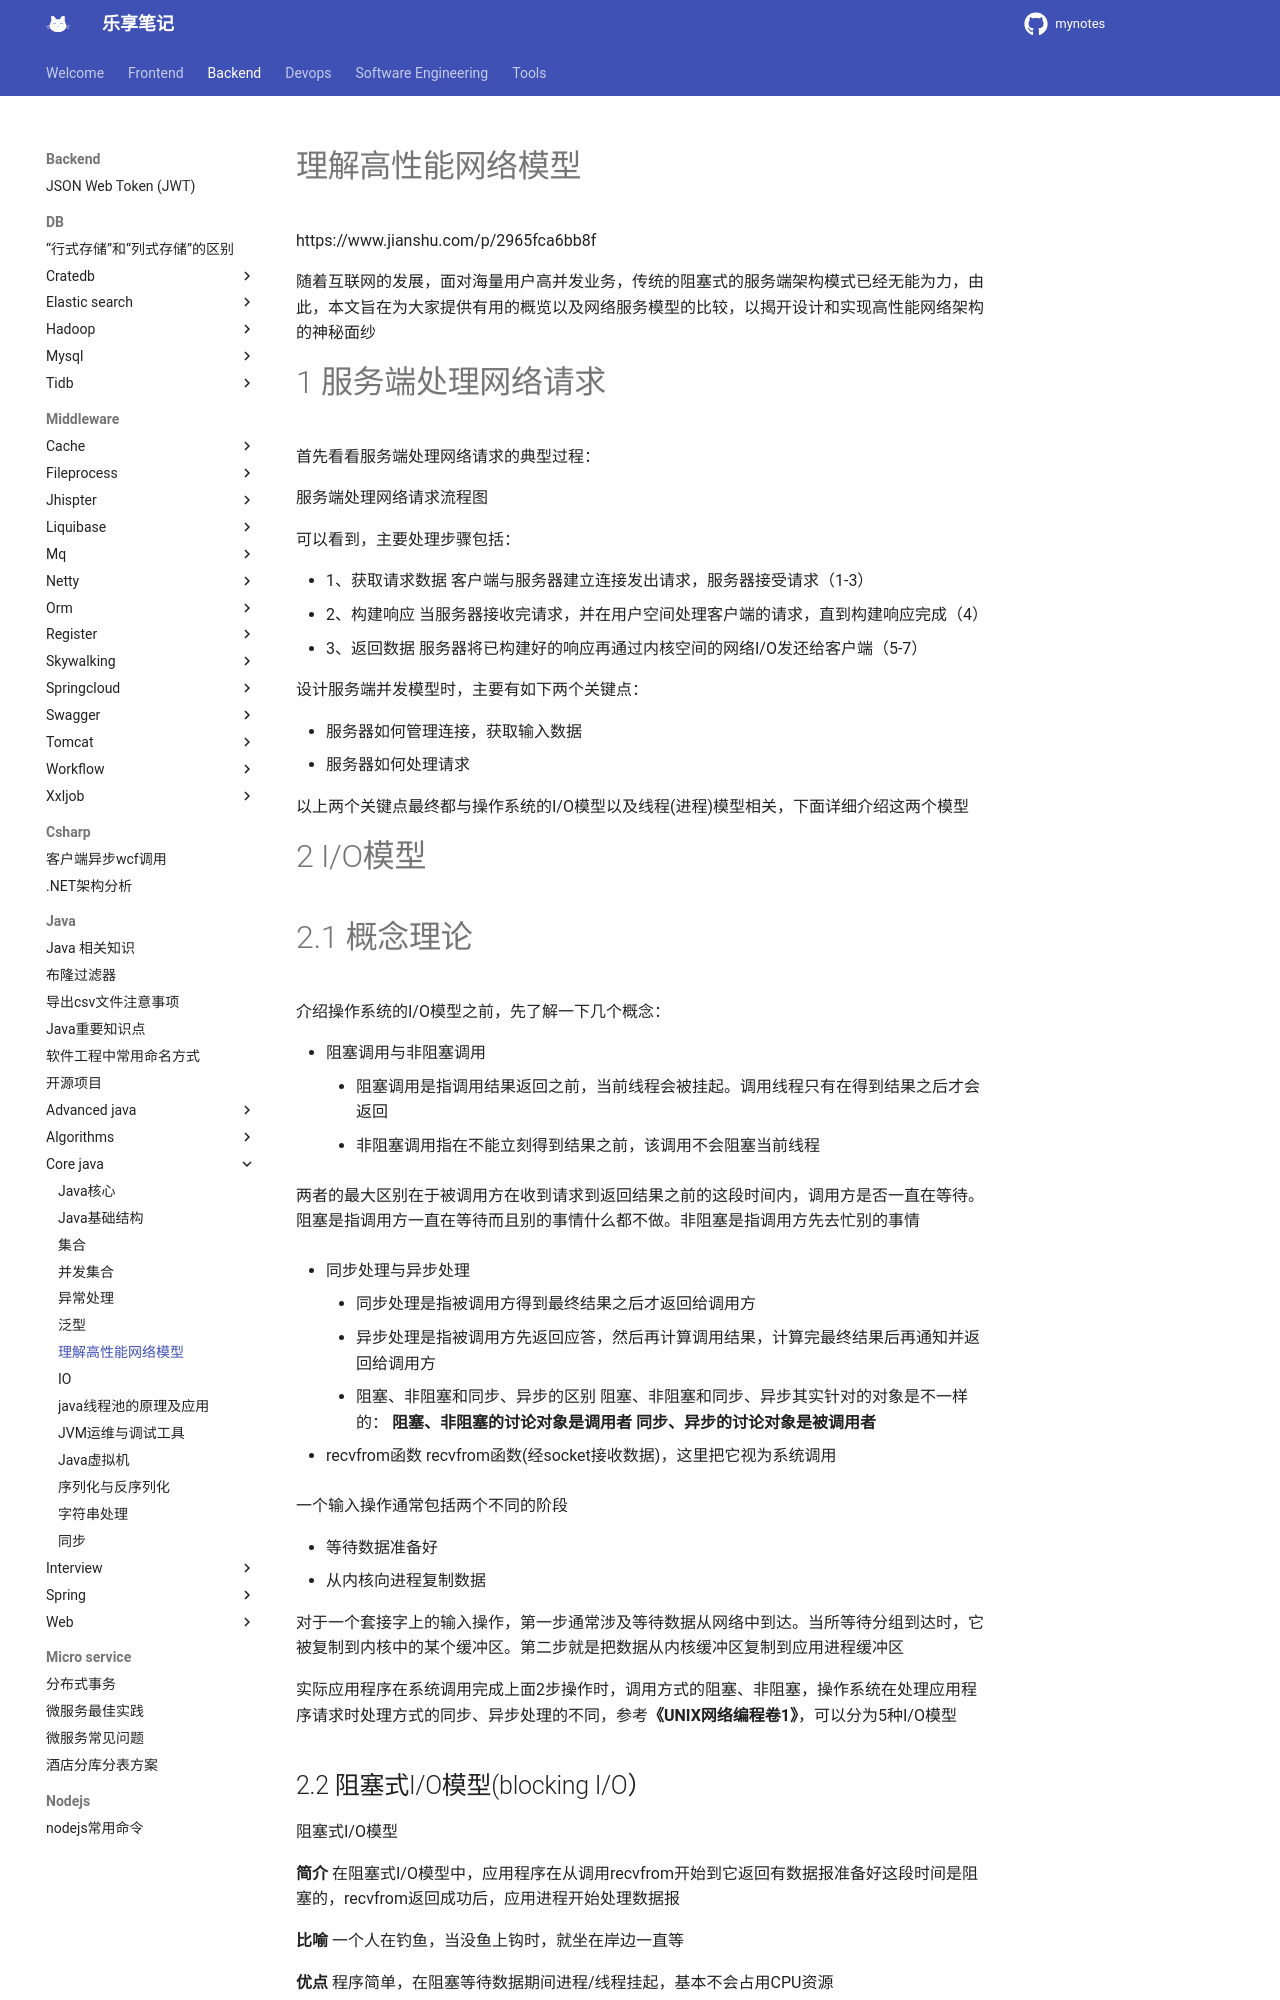

repository: jesshaw/mynotes · page: v1.3/Backend/java/core-java/high-performance-network-model/index.html · generator: mkdocs

# 理解高性能网络模型

https://www.jianshu.com/p/2965fca6bb8f


随着互联网的发展，面对海量用户高并发业务，传统的阻塞式的服务端架构模式已经无能为力，由此，本文旨在为大家提供有用的概览以及网络服务模型的比较，以揭开设计和实现高性能网络架构的神秘面纱

1 服务端处理网络请求
===========

首先看看服务端处理网络请求的典型过程：

![](//upload-images.jianshu.io/upload_images/5618238-2f17f68f6a10a045.png?imageMogr2/auto-orient/strip|imageView2/2/w/1200/format/webp)服务端处理网络请求流程图

可以看到，主要处理步骤包括：

-   1、获取请求数据
    客户端与服务器建立连接发出请求，服务器接受请求（1-3）
-   2、构建响应
    当服务器接收完请求，并在用户空间处理客户端的请求，直到构建响应完成（4）
-   3、返回数据
    服务器将已构建好的响应再通过内核空间的网络I/O发还给客户端（5-7）

设计服务端并发模型时，主要有如下两个关键点：

-   服务器如何管理连接，获取输入数据
-   服务器如何处理请求

以上两个关键点最终都与操作系统的I/O模型以及线程(进程)模型相关，下面详细介绍这两个模型

2 I/O模型
=======

2.1 概念理论
========

介绍操作系统的I/O模型之前，先了解一下几个概念：

-   阻塞调用与非阻塞调用
    -   阻塞调用是指调用结果返回之前，当前线程会被挂起。调用线程只有在得到结果之后才会返回
    -   非阻塞调用指在不能立刻得到结果之前，该调用不会阻塞当前线程

两者的最大区别在于被调用方在收到请求到返回结果之前的这段时间内，调用方是否一直在等待。阻塞是指调用方一直在等待而且别的事情什么都不做。非阻塞是指调用方先去忙别的事情

-   同步处理与异步处理

    -   同步处理是指被调用方得到最终结果之后才返回给调用方
    -   异步处理是指被调用方先返回应答，然后再计算调用结果，计算完最终结果后再通知并返回给调用方
-   阻塞、非阻塞和同步、异步的区别
    阻塞、非阻塞和同步、异步其实针对的对象是不一样的：
    **阻塞、非阻塞的讨论对象是调用者**
    **同步、异步的讨论对象是被调用者**

-   recvfrom函数
    recvfrom函数(经socket接收数据)，这里把它视为系统调用

一个输入操作通常包括两个不同的阶段

-   等待数据准备好
-   从内核向进程复制数据

对于一个套接字上的输入操作，第一步通常涉及等待数据从网络中到达。当所等待分组到达时，它被复制到内核中的某个缓冲区。第二步就是把数据从内核缓冲区复制到应用进程缓冲区

实际应用程序在系统调用完成上面2步操作时，调用方式的阻塞、非阻塞，操作系统在处理应用程序请求时处理方式的同步、异步处理的不同，参考**《UNIX网络编程卷1》**，可以分为5种I/O模型

2.2 阻塞式I/O模型(blocking I/O）
--------------------------

![](//upload-images.jianshu.io/upload_images/5618238-056809860bc6e74c.png?imageMogr2/auto-orient/strip|imageView2/2/w/1200/format/webp)阻塞式I/O模型

**简介**
在阻塞式I/O模型中，应用程序在从调用recvfrom开始到它返回有数据报准备好这段时间是阻塞的，recvfrom返回成功后，应用进程开始处理数据报

**比喻**
一个人在钓鱼，当没鱼上钩时，就坐在岸边一直等

**优点**
程序简单，在阻塞等待数据期间进程/线程挂起，基本不会占用CPU资源

**缺点**
每个连接需要独立的进程/线程单独处理，当并发请求量大时为了维护程序，内存、线程切换开销较大，这种模型在实际生产中很少使用

2.3 非阻塞式I/O模型(non-blocking I/O）
-------------------------------

![](//upload-images.jianshu.io/upload_images/5618238-af579e7795152117.png?imageMogr2/auto-orient/strip|imageView2/2/w/1185/format/webp)非阻塞式I/O模型

**简介**
在非阻塞式I/O模型中，应用程序把一个套接口设置为非阻塞就是告诉内核，当所请求的I/O操作无法完成时，不要将进程睡眠，而是返回一个错误，应用程序基于I/O操作函数将不断的轮询数据是否已经准备好，如果没有准备好，继续轮询，直到数据准备好为止

**比喻**
边钓鱼边玩手机，隔会再看看有没有鱼上钩，有的话就迅速拉杆

**优点**
不会阻塞在内核的等待数据过程，每次发起的I/O请求可以立即返回，不用阻塞等待，实时性较好

**缺点**轮询将会不断地询问内核，这将占用大量的CPU时间，系统资源利用率较低，所以一般Web服务器不使用这种I/O模型
